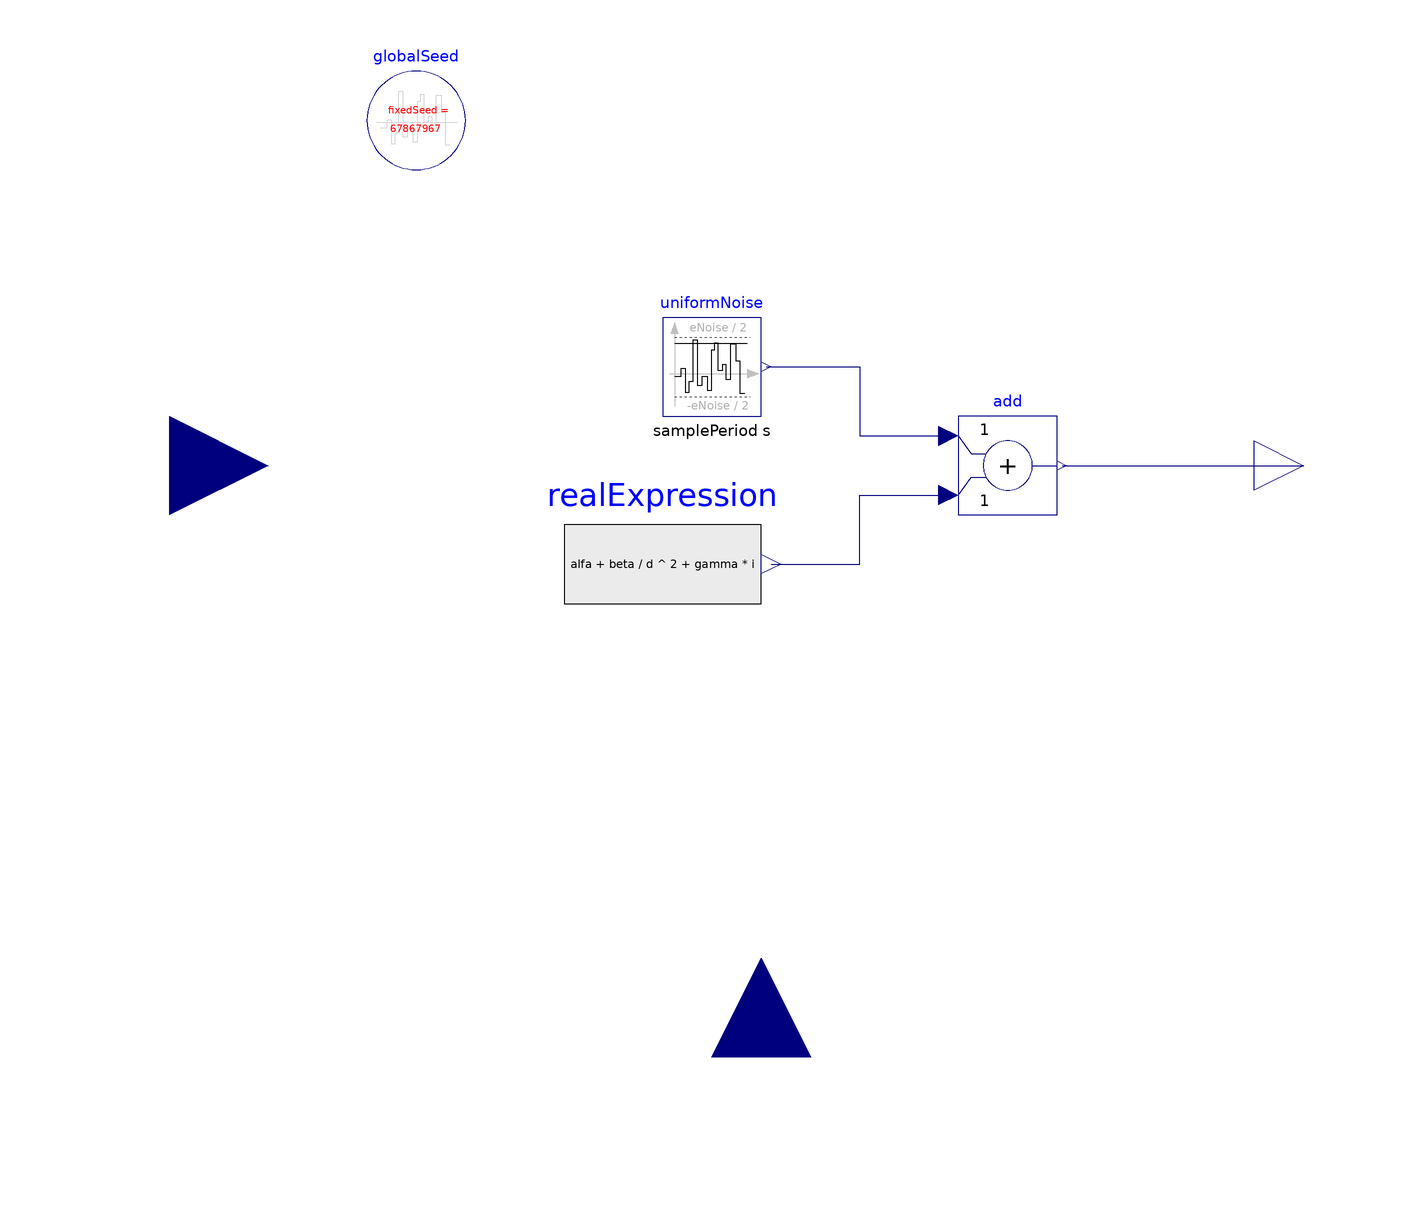

This picture is the connection diagram that the Modelica source below describes through its graphical annotations.

block HallSensor "Hall sensor"
  extends Modelica.Blocks.Icons.Block;
  parameter SI.Voltage alfa=2.48 "Coefficient 1 (constant)";
  parameter Real beta(unit="V.m2")=2.92E-4 "Coefficient 2  (distance)";
  parameter SI.Resistance gamma=0.48 "Coefficient 3 (current)";
  parameter SI.Voltage eNoise "Noise on hall sensor output";
  parameter SI.Time samplePeriod "Sample period for noise = 1/switching frequency";
  Modelica.Blocks.Interfaces.RealInput i(quantity="Current", unit="A") annotation (Placement(transformation(extent={{-20,-20},{20,20}},
        rotation=90,
        origin={0,-120})));
  Modelica.Blocks.Interfaces.RealInput d(quantity="Position", unit="m") annotation (Placement(transformation(
        extent={{-20,-20},{20,20}},
        rotation=0,
        origin={-120,0})));
  Modelica.Blocks.Interfaces.RealOutput e(quantity="Voltage", unit="V") annotation (Placement(transformation(extent={{100,-10},{120,10}})));
  Modelica.Blocks.Sources.RealExpression realExpression(y=alfa + beta/d^2 + gamma*i) annotation (Placement(transformation(extent={{-40,-40},{0,0}})));
  inner Modelica.Blocks.Noise.GlobalSeed globalSeed(useAutomaticSeed=true) annotation (Placement(transformation(extent={{-80,60},{-60,80}})));
  Modelica.Blocks.Noise.UniformNoise uniformNoise(
    samplePeriod=samplePeriod,
    y_min=-eNoise/2,
    y_max=eNoise/2)                               annotation (Placement(transformation(extent={{-20,10},{0,30}})));
  Modelica.Blocks.Math.Add add annotation (Placement(transformation(extent={{40,-10},{60,10}})));
equation
  connect(add.y, e) annotation (Line(points={{61,0},{110,0}}, color={0,0,127}));
  connect(uniformNoise.y, add.u1) annotation (Line(points={{1,20},{20,20},{20,6},{38,6}}, color={0,0,127}));
  connect(realExpression.y, add.u2) annotation (Line(points={{2,-20},{20,-20},{20,-6},{38,-6}}, color={0,0,127}));
  annotation (Documentation(info="<html>
<p>
Calculates the output signal of the Hall effect sensor, taking noise into account.
</p>
</html>"));
end HallSensor;